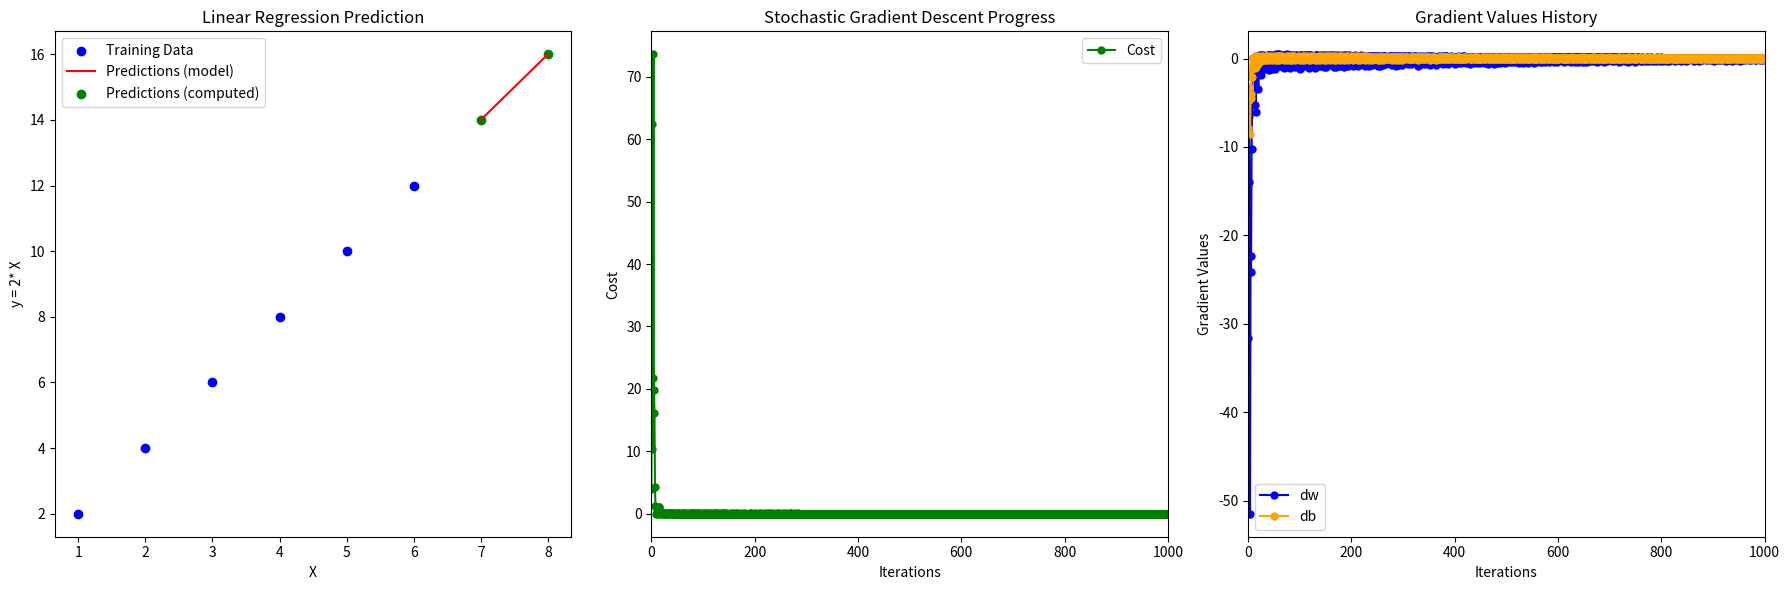

Reproduce this figure in Python.
import numpy as np
import matplotlib.pyplot as plt

class LinearRegression:
    def __init__(self, learning_rate=0.01, n_iterations=100):
        self.learning_rate = learning_rate
        self.n_iterations = n_iterations
        self.weights = None
        self.bias = None
        self.cost_history = []
        self.dw_history = []
        self.db_history = []

    def fit(self, X, y):
        n_samples, n_features = X.shape
        self.weights = np.zeros(n_features)
        self.bias = 0

        for _ in range(self.n_iterations):
            # Shuffle the data
            indices = np.random.permutation(n_samples)
            X_shuffled = X[indices]
            y_shuffled = y[indices]

            for i in range(n_samples):
                X_i = X_shuffled[i:i+1]
                y_i = y_shuffled[i:i+1]

                y_predicted = np.dot(X_i, self.weights) + self.bias

                # Funkcja kosztu
                cost = np.mean((y_predicted - y_i) ** 2)
                self.cost_history.append(cost)

                # Gradienty
                dw = np.dot(X_i.T, (y_predicted - y_i))
                db = np.sum(y_predicted - y_i)
                self.dw_history.append(dw)
                self.db_history.append(db)

                # Akt wag
                self.weights -= self.learning_rate * dw
                self.bias -= self.learning_rate * db

    def predict(self, X):
        return np.dot(X, self.weights) + self.bias

if __name__ == "__main__":
    # Dane test
    X_train = np.array([[1], [2], [3], [4], [5], [6]])
    y_train = np.array([2, 4, 6, 8, 10, 12])

    # Trening
    model = LinearRegression(learning_rate=0.01, n_iterations=1000)
    model.fit(X_train, y_train)

    # Testowanie
    X_test = np.array([[7], [8]])
    predictions = model.predict(X_test)
    print("Predictions:", predictions)

    plt.figure(figsize=(18, 6))

    plt.subplot(1, 3, 1)
    plt.scatter(X_train, y_train, color='blue', label='Training Data')
    plt.plot(X_test, predictions, color='red', label='Predictions (model)')
    plt.scatter(X_test, predictions, color='green', label='Predictions (computed)')
    plt.xlabel('X')
    plt.ylabel('y = 2* X')
    plt.title('Linear Regression Prediction')
    plt.legend()

    plt.subplot(1, 3, 2)
    plt.plot(range(len(model.cost_history)), model.cost_history, marker='o', markersize=5, color='green', label='Cost')
    plt.xlabel('Iterations')
    plt.ylabel('Cost')
    plt.title('Stochastic Gradient Descent Progress')
    plt.xlim(0, model.n_iterations)
    plt.legend()

    plt.subplot(1, 3, 3)
    plt.plot(range(len(model.dw_history)), model.dw_history, marker='o', markersize=5, color='blue', label='dw')
    plt.plot(range(len(model.db_history)), model.db_history, marker='o', markersize=5, color='orange', label='db')
    plt.xlabel('Iterations')
    plt.ylabel('Gradient Values')
    plt.title('Gradient Values History')
    plt.xlim(0, model.n_iterations)
    plt.legend()
    
    plt.tight_layout()
    plt.show()
